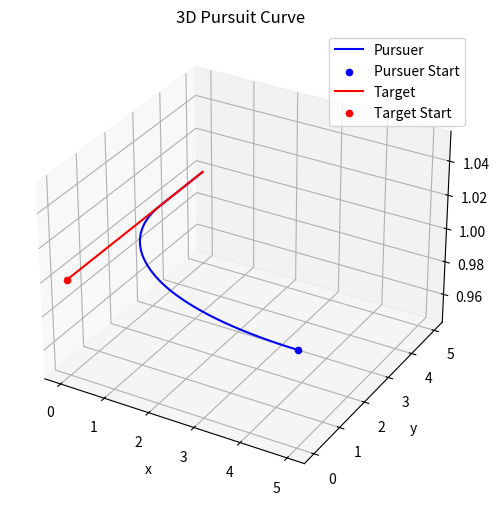

The matplotlib source for this figure:
import numpy as np
from scipy.integrate import solve_ivp
import matplotlib.pyplot as plt

## Parameters
k = 2
x0, y0, z0 = 5, 0, 1
tmax = 5
h = 0.001
t_eval = np.linspace(0, tmax, int(1/h))

## Target trajectory
def T_x(t):
    return 0*t
def T_y(t):
    return t
def T_z(t):
    return 0*t + 1
def T(t):
    return np.array([T_x(t), T_y(t), T_z(t)])

## Pursuer trajectory - system of ODEs 
def pursuit_curve(t, P):
    x, y, z = P
    diff = T(t) - np.array([x, y, z]) # Distance vector
    norm_diff = np.linalg.norm(diff) # Norm of vector
    direction = k * diff / norm_diff if norm_diff != 0 else np.zeros_like(diff)
    return [direction[0], direction[1], direction[2]]

## ODE solution
solution = solve_ivp(pursuit_curve, [0, tmax], [x0, y0, z0], t_eval=t_eval)
x_pursuer = solution.y[0]
y_pursuer = solution.y[1]
z_pursuer = solution.y[2]
x_target = T(t_eval)[0]
y_target = T(t_eval)[1]
z_target = T(t_eval)[2]

## Plotting
fig = plt.figure(figsize=(10, 6))
ax = fig.add_subplot(111, projection='3d')
# Pursuer #
ax.plot(x_pursuer, y_pursuer, z_pursuer, label='Pursuer', color='blue')
ax.scatter(x_pursuer[0], y_pursuer[0], z_pursuer[0], color='blue', label='Pursuer Start')
# Target #
ax.plot(x_target, y_target, z_target, label='Target', color='red')
ax.scatter(x_target[0], y_target[0], z_target[0], color='red', label='Target Start')
# Plot details #
ax.set_title('3D Pursuit Curve')
ax.set_xlabel('x')
ax.set_ylabel('y')
ax.set_zlabel('z')
ax.legend()
ax.grid(True)
plt.show()